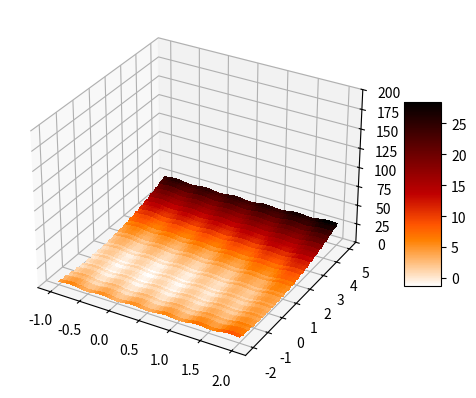

The matplotlib source for this figure:
import numpy as np
import matplotlib.pyplot as d
from matplotlib import cm

def ham_Rastrigin( x, y):
    z = x**2 + y**2 - np.cos(12*x) - np.cos(18*y)
    return z
def main():
    x = np.linspace(-1,2,num=200)
    y = np.linspace(-2,5,num=200)
    x, y = np.meshgrid(x, y)
    z = ham_Rastrigin(x, y)
    fig, ax =d.subplots(subplot_kw={"projection":"3d"})
    Rastrigin = ax.plot_surface(x, y, z,cmap=cm.gist_heat_r,linewidth=0, antialiased=False)
    ax.set_zlim(0, 200)
    fig.colorbar(Rastrigin, shrink=0.5,aspect=5)
    d.show()
if __name__=='__main__':
    main()